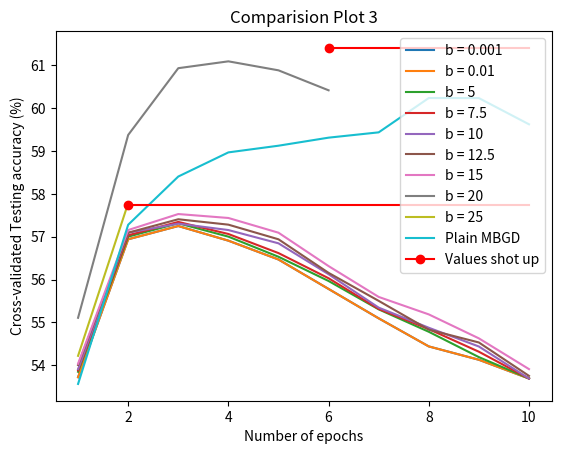

Write the Python code that produced this figure.
import numpy as np
import pandas as pd
import matplotlib.pyplot as plt

x = np.array([1, 2, 3, 4, 5, 6, 7, 8, 9, 10])

# Results for shrinked dataset with 5 fold cross-validation on HerBo with mini-batch size of 128. 
# Training, testing: 2560 images, 640 images for 10 epochs:

# OLD beta = 0.1
y11 = np.array([61.25, 62.97, 63.28, 62.97, 62.03, 61.09, 59.69, 58.75, 57.97, 57.19]) # Cross-validation fold 1
y12 = np.array([59.06, 60.47, 62.34, 61.41, 61.25, 61.09, 60.94, 60.0, 58.91, 58.59]) # Cross-validation fold 2
y13 = np.array([37.66, 34.84, 34.69, 33.59, 32.66, 32.03, 30.94, 30.47, 30.16, 29.84]) # Cross-validation fold 3
y14 = np.array([22.81, 19.53, 19.22, 19.69, 19.84, 20.47, 21.56, 22.5, 22.81, 23.28]) # Cross-validation fold 4
y15 = np.array([57.50, 62.03, 62.34, 61.88, 62.03, 61.41, 60.47, 60.47, 60.78, 60.0]) # Cross-validation fold 5
y1 = (y11 + y12 + y13 + y14 + y15)/5

# beta = 0.001
y21 = np.array([61.25, 62.97, 63.28, 62.97, 62.03, 61.09, 59.69, 58.75, 57.97, 57.19]) # Cross-validation fold 1
y22 = np.array([50.78, 55.94, 58.59, 59.22, 59.06, 59.06, 58.59, 58.44, 58.44, 57.81]) # Cross-validation fold 2
y23 = np.array([52.97, 58.13, 58.75, 58.75, 59.22, 58.75, 58.44, 58.28, 58.28, 57.97]) # Cross-validation fold 3
y24 = np.array([53.75, 55.47, 55.16, 54.38, 54.06, 53.28, 52.81, 52.19, 52.03, 51.41]) # Cross-validation fold 4
y25 = np.array([49.84, 52.19, 50.47, 49.22, 47.97, 46.72, 45.94, 44.53, 43.91, 44.06]) # Cross-validation fold 5
y2 = (y21 + y22 + y23 + y24 + y25)/5

# beta = 0.01
y31 = np.array([61.25, 62.97, 63.28, 62.97, 62.03, 61.09, 59.69, 58.75, 57.97, 57.19]) # Cross-validation fold 1
y32 = np.array([50.78, 55.94, 58.59, 59.22, 59.06, 59.06, 58.59, 58.44, 58.44, 57.81]) # Cross-validation fold 2
y33 = np.array([52.97, 58.13, 58.75, 58.75, 59.22, 58.75, 58.44, 58.28, 58.28, 57.97]) # Cross-validation fold 3
y34 = np.array([53.75, 55.47, 55.16, 54.38, 54.06, 53.28, 52.81, 52.19, 52.03, 51.41]) # Cross-validation fold 4
y35 = np.array([49.84, 52.19, 50.47, 49.22, 47.97, 46.72, 45.94, 44.53, 43.91, 44.06]) # Cross-validation fold 5
y3 = (y31 + y32 + y33 + y34 + y35)/5

# beta = 5
y41 = np.array([61.41, 62.97, 63.44, 62.97, 62.19, 61.09, 59.8, 59.06, 57.97, 57.19]) # Cross-validation fold 1
y42 = np.array([50.79, 56.09, 58.75, 59.69, 59.06, 59.06, 58.75, 58.59, 58.44, 57.97]) # Cross-validation fold 2
y43 = np.array([52.97, 58.13, 59.22, 58.75, 59.22, 59.53, 59.06, 58.75, 58.28, 58.13]) # Cross-validation fold 3
y44 = np.array([53.75, 55.63, 55.0, 54.38, 54.22, 53.59, 52.97, 52.66, 52.19, 51.41]) # Cross-validation fold 4
y45 = np.array([50.31, 52.19, 50.16, 49.22, 47.97, 46.56, 45.94, 44.84, 44.06, 43.75 ]) # Cross-validation fold 5
y4 = (y41 + y42 + y43 + y44 + y45)/5

# beta = 7.5
y51 = np.array([61.41, 62.97, 63.44, 62.97, 62.34, 61.09, 60.16, 59.06, 58.13, 57.03]) # Cross-validation fold 1
y52 = np.array([50.79, 56.25, 58.75, 59.69, 59.06, 58.91, 58.44, 58.59, 58.44, 57.97]) # Cross-validation fold 2
y53 = np.array([52.97, 58.13, 59.38, 58.75, 59.34, 59.84, 59.06, 58.91, 58.28, 58.13]) # Cross-validation fold 3
y54 = np.array([53.91, 55.63, 55.0, 54.53, 54.38, 53.75, 53.13, 52.81, 52.50, 51.56]) # Cross-validation fold 4
y55 = np.array([50.31, 52.19, 50.16, 49.38, 47.97, 46.56, 45.78, 44.84, 44.22, 43.75]) # Cross-validation fold 5
y5 = (y51 + y52 + y53 + y54 + y55)/5

# beta = 10
y61 = np.array([61.41, 62.97, 63.28, 62.97, 62.5, 61.09, 60.16, 59.06, 58.28, 56.72]) # Cross-validation fold 1
y62 = np.array([50.79, 56.25, 58.75, 59.69, 59.38, 58.91, 58.44, 58.59, 58.44, 57.97]) # Cross-validation fold 2
y63 = np.array([52.97, 58.13, 59.34, 59.06, 59.69, 60.00, 59.22, 58.91, 58.59, 58.13]) # Cross-validation fold 3
y64 = np.array([54.06, 55.78, 55.0, 54.53, 54.69, 53.75, 53.43, 52.97, 52.50, 51.56]) # Cross-validation fold 4
y65 = np.array([50.31, 52.34, 50.16, 49.53, 47.97, 46.87, 45.47, 44.84, 44.37, 44.06]) # Cross-validation fold 5
y6 = (y61 + y62 + y63 + y64 + y65)/5

# beta = 12.5
y71 = np.array([61.41, 62.97, 63.28, 62.97, 62.5, 61.09, 60.47, 59.06, 58.28, 56.72]) # Cross-validation fold 1
y72 = np.array([50.79, 56.25, 58.75, 59.69, 59.38, 58.91, 58.44, 58.75, 58.28, 57.97]) # Cross-validation fold 2
y73 = np.array([53.13, 58.13, 59.69, 59.22, 60.00, 60.00, 59.38, 59.22, 58.75, 58.28]) # Cross-validation fold 3
y74 = np.array([54.06, 55.78, 55.16, 54.84, 54.69, 53.75, 53.75, 52.28, 52.81, 51.72]) # Cross-validation fold 4
y75 = np.array([50.63, 52.34, 50.16, 49.69, 48.13, 47.03, 45.47, 44.84, 44.53, 44.06]) # Cross-validation fold 5
y7 = (y71 + y72 + y73 + y74 + y75)/5

# beta = 15
y81 = np.array([61.41, 63.13, 63.75, 63.13, 62.5, 61.25, 60.47, 59.06, 58.28, 56.88]) # Cross-validation fold 1
y82 = np.array([50.79, 56.25, 58.75, 59.84, 59.53, 58.91, 58.44, 59.06, 58.28, 57.97]) # Cross-validation fold 2
y83 = np.array([53.13, 58.28, 59.84, 59.38, 60.16, 60.31, 59.69, 59.53, 58.91, 58.59]) # Cross-validation fold 3
y84 = np.array([54.06, 55.78, 55.00, 55.00, 55.00, 54.22, 54.06, 53.44, 52.97, 51.72]) # Cross-validation fold 4
y85 = np.array([50.78, 52.34, 50.31, 49.84, 48.28, 46.88, 45.31, 44.84, 44.69, 44.38]) # Cross-validation fold 5
y8 = (y81 + y82 + y83 + y84 + y85)/5

# beta = 20, crashes of 6 epochs
y91 = np.array([61.41, 63.13, 64.06, 63.13, 62.81, 61.41]) # Cross-validation fold 1
y92 = np.array([50.78, 56.41, 58.75, 59.69, 59.38, 59.38]) # Cross-validation fold 2
y93 = np.array([53.13, 58.59, 60.00, 60.47, 60.47, 60.47]) # Cross-validation fold 3
y94 = np.array([]) # Cross-validation fold 4
y95 = np.array([]) # Cross-validation fold 5
y9 = (y91 + y92 + y93)/3
y9_crash = [61.41, 61.41, 61.41, 61.41, 61.41]
x9_crash = [6, 7, 8, 9, 10]

# beta = 25, crashes after 2 epochs
y101 = np.array([61.56, 63.91]) # Cross-validation fold 1
y102 = np.array([51.09, 56.41]) # Cross-validation fold 2
y103 = np.array([53.13, 59.22]) # Cross-validation fold 3
y104 = np.array([54.53, 56.25]) # Cross-validation fold 4
y105 = np.array([50.78, 53.13]) # Cross-validation fold 5
y10 = (y101 + y102 + y103 + y104 + y105)/5
y10_crash = [57.73, 57.73, 57.73, 57.73, 57.73, 57.73, 57.73, 57.73, 57.73]
x10_crash = [2, 3, 4, 5, 6, 7, 8, 9, 10]

# Results for same train/test data 5-fold CV but using Vanilla MBGD
ym1 = np.array([61.72, 63.59, 66.09, 66.09, 65.94, 65.94, 66.25, 66.41, 66.25, 66.41]) # Cross-validation fold 1
ym2 = np.array([50.47, 56.56, 59.06, 60.16, 60.78, 60.94, 60.94, 64.47, 64.63, 60.94]) # Cross-validation fold 2
ym3 = np.array([52.97, 58.44, 59.69, 60.94, 61.25, 61.72, 61.56, 61.88, 62.19, 62.50]) # Cross-validation fold 3
ym4 = np.array([52.34, 55.00, 55.16, 55.16, 55.78, 55.63, 56.25, 56.41, 56.09, 55.94]) # Cross-validation fold 4
ym5 = np.array([50.31, 52.81, 52.03, 52.50, 51.88, 52.34, 52.19, 52.03, 52.03, 52.34]) # Cross-validation fold 5
ym = (ym1 + ym2 + ym3 + ym4 + ym5)/5


fig = plt.figure()
ax1 = fig.add_subplot(111)
plt.xlabel('Number of epochs')
plt.ylabel('Cross-validated Testing accuracy (%)')
ax1.plot(x, y2, label='b = 0.001')
ax1.plot(x, y3, label='b = 0.01')
ax1.plot(x, y4, label='b = 5')
ax1.plot(x, y5, label='b = 7.5')
ax1.plot(x, y6, label='b = 10')
ax1.plot(x, y7, label='b = 12.5')
ax1.plot(x, y8, label='b = 15')
ax1.plot(range(1,7), y9, label='b = 20')
ax1.plot(range(1,3), y10, label='b = 25')
ax1.plot(x, ym, label='Plain MBGD')
ax1.plot(x9_crash, y9_crash, 'r')
ax1.plot(x10_crash, y10_crash, 'r')
ax1.plot([2], [57.73], 'r', marker = 'o', label='Values shot up')
ax1.plot([6], [61.41], 'r', marker = 'o')
plt.legend(loc='best')
plt.title('Comparision Plot 3')
#plt.title('Comparision of accuracy for different b in HerBo, (Training size, testing size) = (2560, 640), minibatch size = 128')
plt.show()